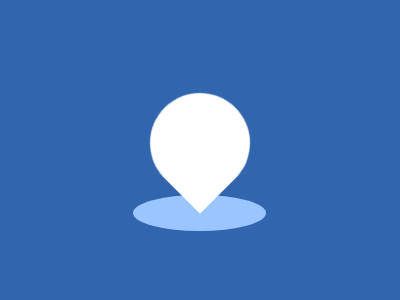

Write a web page that renders exactly this picture using CSS.

<p></p>
<style>
  * {
    background: #3166ae;
    + * {
      background: #9ac5ff;
      margin: 195 134 69 133;
      border-radius: 50%;
    }
  }

  p {
    position: fixed;
    padding: 50;
    background: #fff;
    margin: -102 17;
    border-radius: 1in 1in 1in 0;
    rotate: -45deg;
  }
</style>
